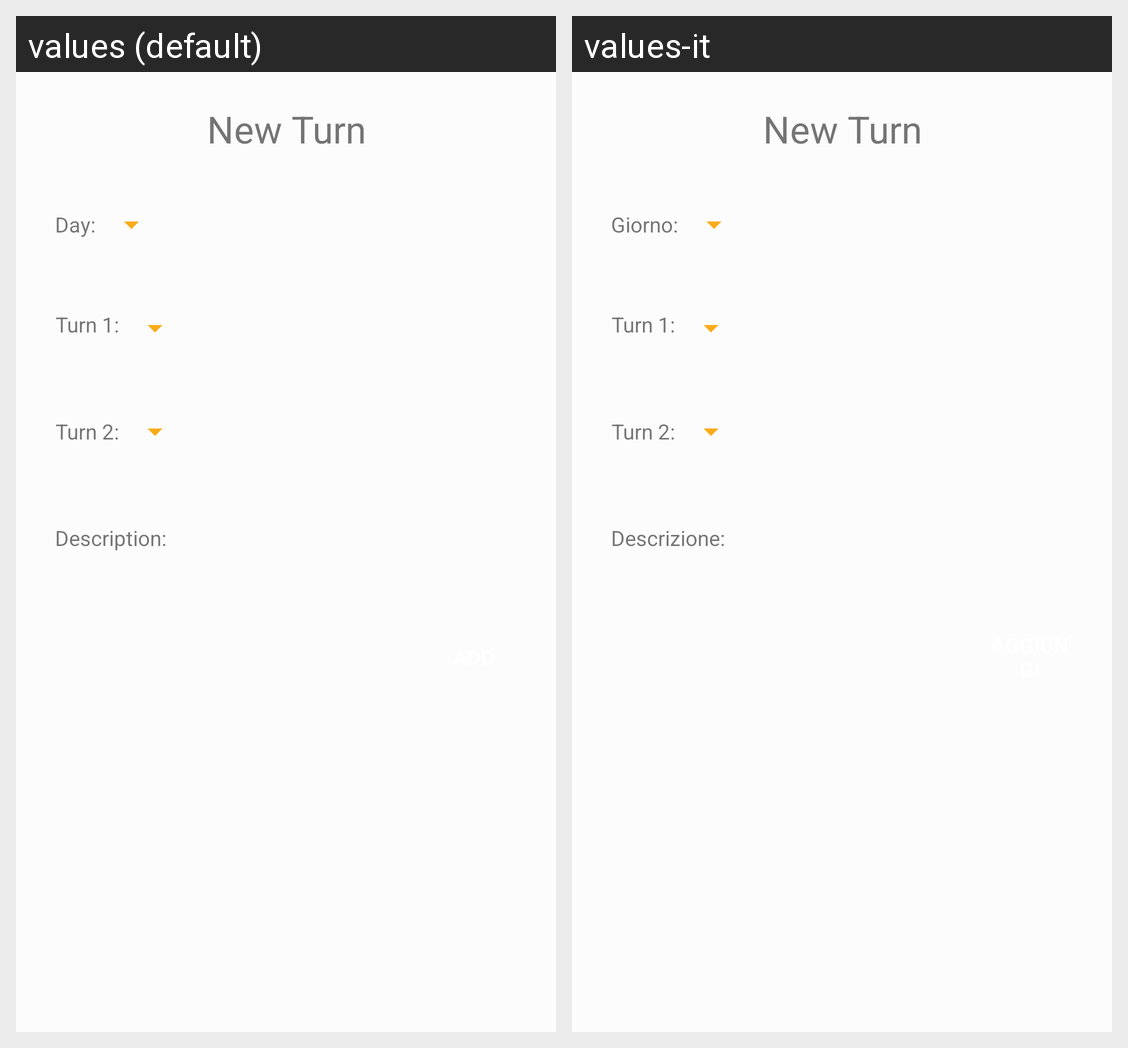

This grid shows one Android layout under two languages. Give, for every string resource on the screen, its name, the default text and each shown locale's text.
Android screen res/layout/pulizie_fragment.xml rendered under 2 locales, left to right: values (default), values-it. Device: Nexus 5 (rendered at 1080×1920; each locale shown at half size, 540×960, under a caption strip naming it); theme AppTheme.
Strings drawn on this screen, with the default value and each locale's value (text and hints the layout hard-codes, and strings that could not be matched under every locale, appear in the picture but are not listed):

day
  values: Day:
  values-it: Giorno:

turn_1
  values: Turn 1:
  values-it: Turn 1:  [not translated; the default value is used]

turn_2
  values: Turn 2:
  values-it: Turn 2:  [not translated; the default value is used]

description_bollette
  values: Description:
  values-it: Descrizione:
